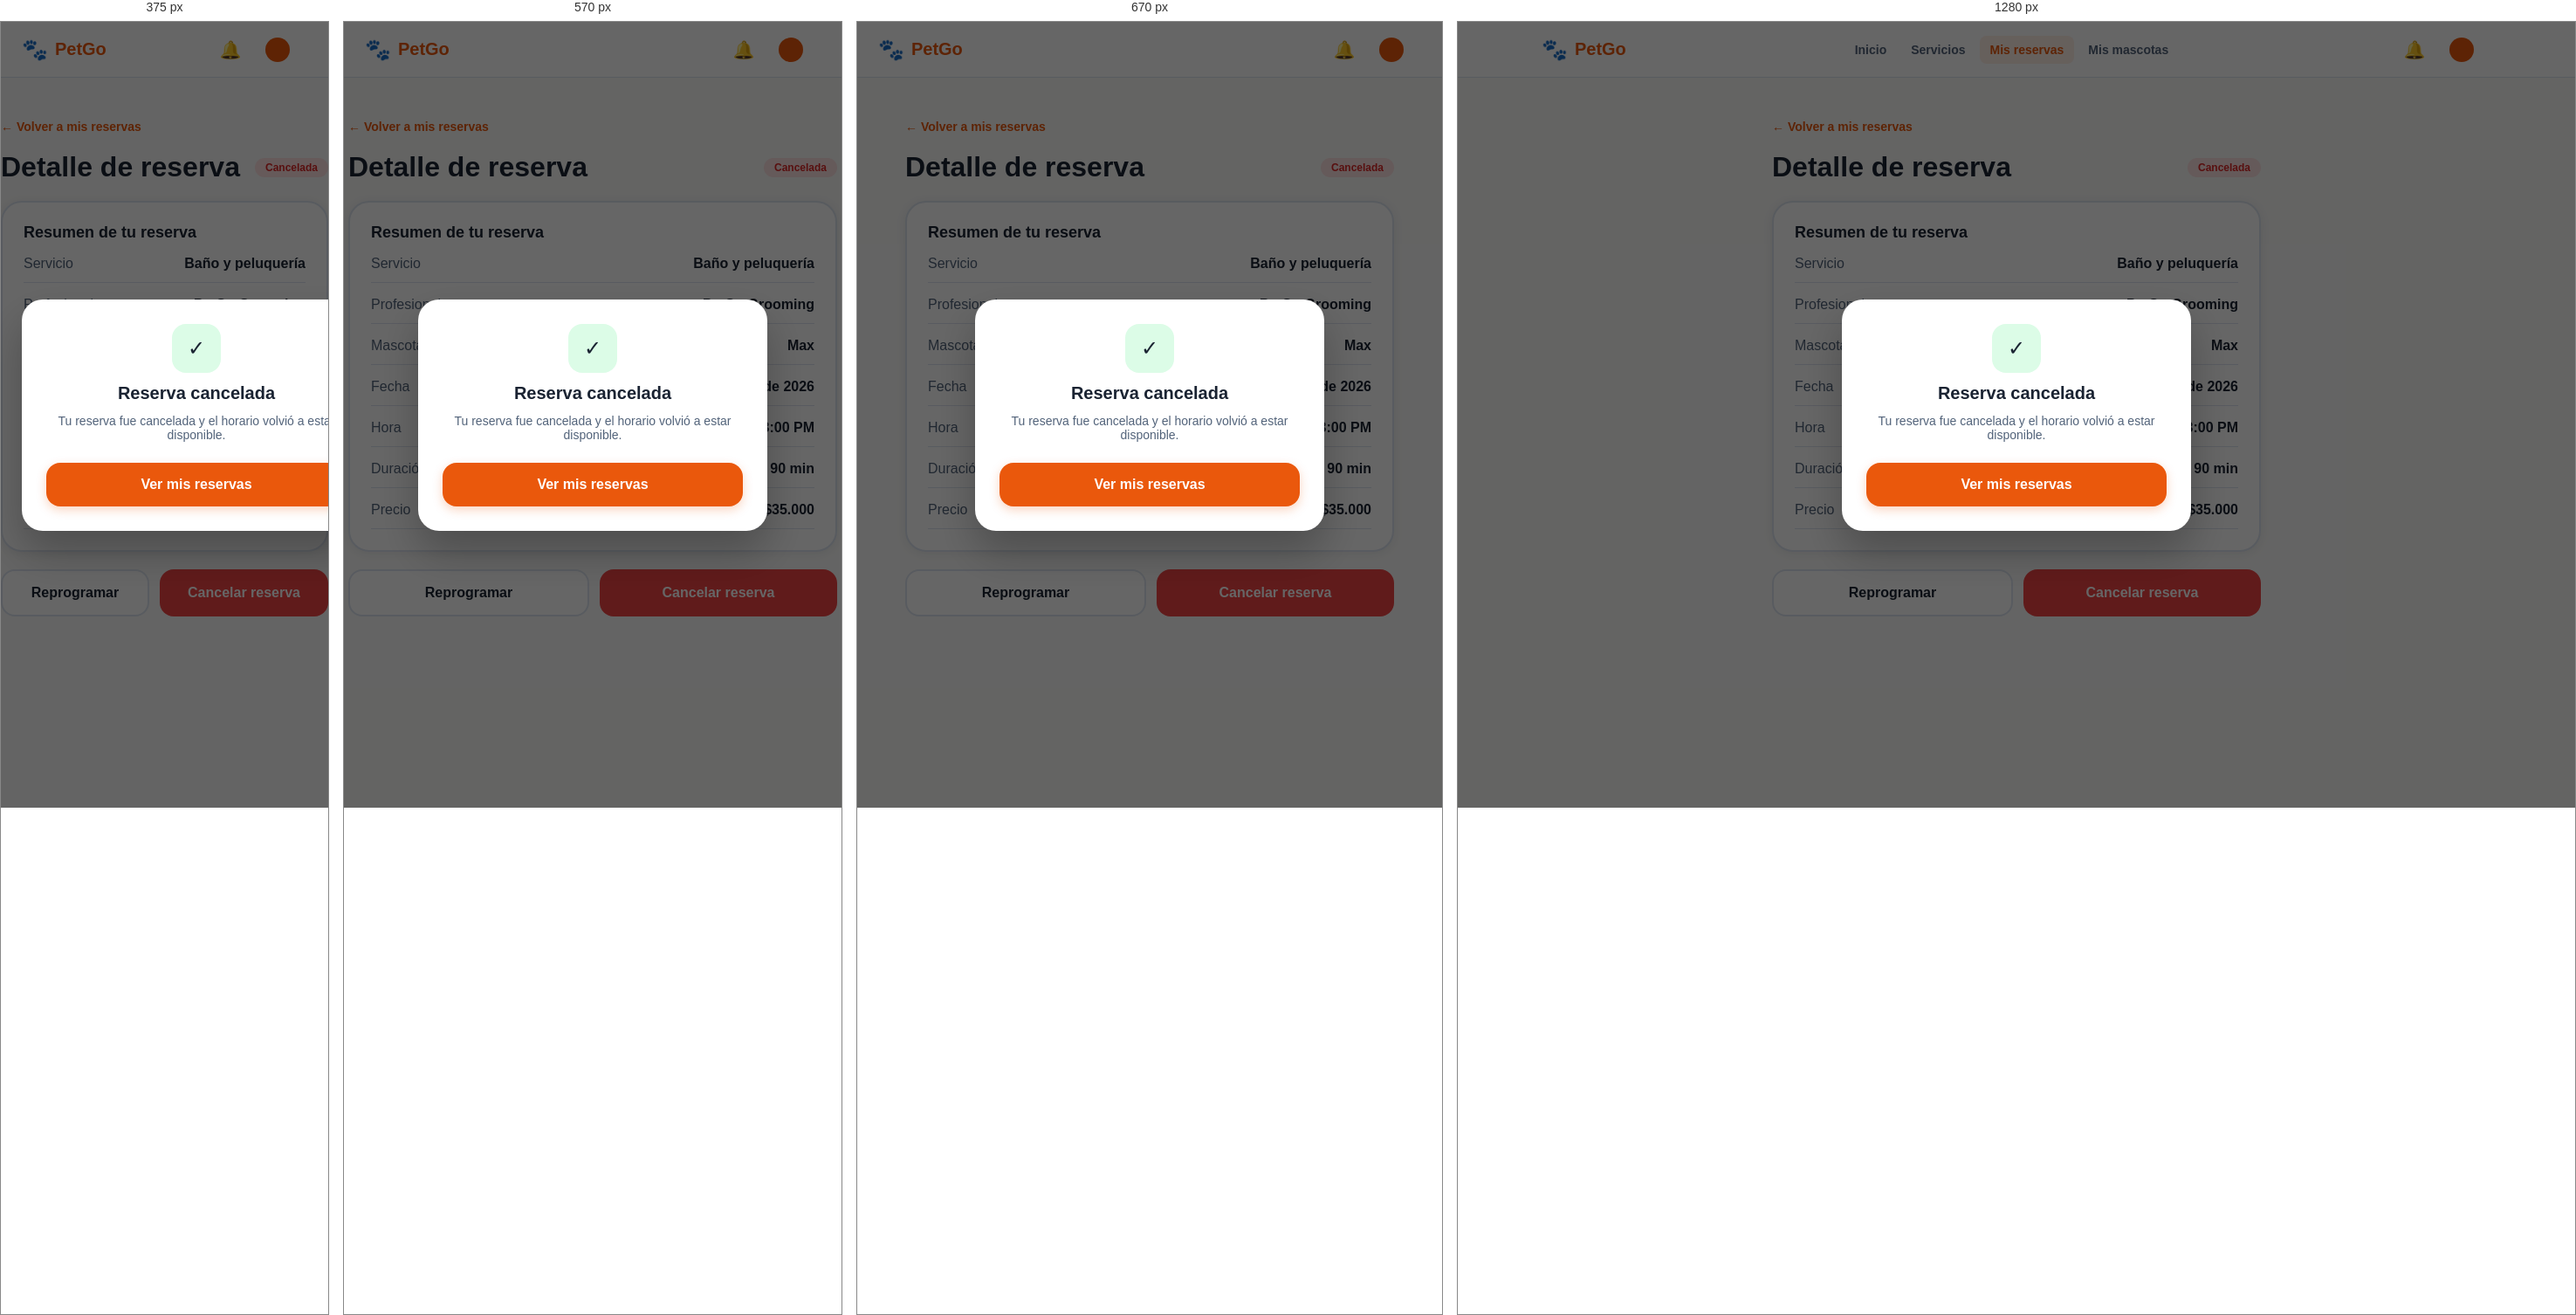
Rendered at 375 px, 570 px, 670 px and 1280 px, left to right.

<!-- file: estado-reserva-cancelada.html -->
<!doctype html>
<html lang="es">
<head>
<meta charset="utf-8">
<meta name="viewport" content="width=device-width, initial-scale=1">
<title>Reserva cancelada · PetGo</title>
<link rel="preconnect" href="https://fonts.googleapis.com">
<link rel="preconnect" href="https://fonts.gstatic.com" crossorigin>
<link href="https://fonts.googleapis.com/css2?family=DM+Serif+Display:ital@0;1&family=Inter:wght@400;700&family=Nunito:wght@400;600;700;800&display=swap" rel="stylesheet">
<link rel="stylesheet" href="css/styles.css">
<script>document.documentElement.classList.add("booting");setTimeout(function(){document.documentElement.classList.remove("booting")},5000)</script>
<link rel="icon" type="image/svg+xml" href="assets/favicon.svg"><link rel="icon" type="image/png" sizes="32x32" href="assets/favicon-32.png"><link rel="apple-touch-icon" href="assets/apple-touch-icon.png"><meta name="theme-color" content="#ea580c">
<link rel="stylesheet" href="css/petgo-utilities.css">
</head>
<body>
<header class="navbar"><div class="navbar-in">
  <a class="logo" href="dashboard.html"><span class="paw">🐾</span><span class="name">PetGo</span></a>
  <nav class="nav-links" aria-label="Principal"><a class="nav-link" href="dashboard.html">Inicio</a><a class="nav-link" href="servicios.html">Servicios</a><a class="nav-link active" href="mis-reservas.html">Mis reservas</a><a class="nav-link" href="mis-mascotas.html">Mis mascotas</a></nav>
  <div class="nav-actions">
    <a class="bell" href="notificaciones.html" aria-label="Notificaciones">🔔</a>
    <a class="profile-pill" href="perfil.html"><span class="avatar js-initial"></span><span class="js-name"></span></a>
  </div>
</div></header>
<main>

<div class="col w560 gap20">
  <a class="back" href="mis-reservas.html">← Volver a mis reservas</a>
  <div class="head-row"><h1 class="h1">Detalle de reserva</h1><span class="badge cancel" id="res-badge" data-force="cancelada">Cancelada</span></div>
  <div class="summary"><div class="tt">Resumen de tu reserva</div><div class="row"><span>Servicio</span><span data-res="servicio">Baño y peluquería</span></div><div class="row"><span>Profesional</span><span data-res="profesional">PetGo Grooming</span></div><div class="row"><span>Mascota</span><span data-res="mascota">Max</span></div><div class="row"><span>Fecha</span><span data-res="fecha">28 de octubre de 2026</span></div><div class="row"><span>Hora</span><span data-res="hora">3:00 PM</span></div><div class="row"><span>Duración</span><span data-res="duracion">90 min</span></div><div class="row"><span>Precio</span><span data-res="precio">$35.000</span></div></div>
  <div class="btn-row" id="res-actions"><a class="btn sec grow" id="btn-reprog" href="reserva-fecha-y-hora.html">Reprogramar</a><a class="btn danger grow" id="btn-cancel" href="modal-cancelar-reserva.html">Cancelar reserva</a></div>
</div>
</main>
<div class="overlay" data-modal role="dialog" aria-modal="true" aria-labelledby="m-t">
  <div class="modal">
    <div class="icon-box ok">✓</div>
    <div class="tt" id="m-t">Reserva cancelada</div>
    <p class="tx">Tu reserva fue cancelada y el horario volvió a estar disponible.</p>
    <div class="btns"><a class="btn" href="mis-reservas.html">Ver mis reservas</a></div>
  </div>
</div>
<script src="https://cdn.jsdelivr.net/npm/@supabase/supabase-js@2"></script>
<script src="js/supabase-config.js"></script>
<script src="js/app.js"></script>
<script src="js/petgo-utilities.js"></script>
</body>
</html>


/* @media block from styles.css */
@media (max-width: 900px) {
  .nav-links { display: none; }
  .hero-in, .svc-cards, .svc-pick, .auth, .detail, .pets-cols, .results, .dash-svc, .quick { grid-template-columns: 1fr; }
  .how { grid-template-columns: 1fr 1fr; }
  .display { font-size: 42px; line-height: 52px; }
  .auth-art { display: none; }
  .auth-form { padding: 32px 24px; }
  .book { position: static; }
  .reviews, .stats, .next-card .data, .res-card .dat { flex-direction: column; }
  .hero-photo { height: 300px; }
}

/* @media block from styles.css */
@media (max-width:800px) { .offer-top { flex-wrap:wrap; } .offer-top .badge { margin-left:92px; } .provider-stat-grid { grid-template-columns:repeat(2,minmax(0,1fr)); } .provider-item { align-items:flex-start;flex-direction:column; } .provider-mode .navbar { height:auto; } .provider-mode .navbar-in { width:calc(100% - 32px);flex-wrap:wrap;padding:12px 0; } .provider-mode .nav-links { overflow:auto;width:100%;order:3; } }

/* @media block from styles.css */
@media (max-width:520px) { .provider-form-grid { grid-template-columns:1fr; } .offer-card { padding:16px; }.offer-avatar { width:60px;height:60px; }.offer-top .badge { margin-left:76px; }.pet-line { padding:12px;gap:9px; }.pet-line .btn { padding:10px; }.pet-actions .btn { flex:1; }.provider-stat-grid .card { padding:16px; }.offer-filters label { flex:1;min-width:130px; } }

/* @media block from styles.css */
@media(max-width:620px){.preview-grid{grid-template-columns:1fr;}}

/* @media block from styles.css */
@media (max-width:850px) {
 .registration-layout { display:block;min-height:100dvh;height:100dvh;overflow:hidden; }
 .registration-art { display:none; }
 .registration-form { min-height:100%;height:100%;padding:clamp(14px,3vh,28px) 18px; }
 .registration-col { width:min(520px,100%);gap:clamp(10px,2vh,18px); }
 .registration-mobile-logo { display:flex;align-self:flex-start; }
}

/* @media block from styles.css */
@media (max-width:480px) {
 .registration-fields { grid-template-columns:1fr;gap:9px; }
 .registration-fields .field input { min-height:40px;padding:9px 11px; }
 .registration-step { gap:12px; }
 .registration-choice { padding:11px; }
 .registration-choice-icon { flex-basis:37px;height:37px;font-size:22px; }
 .registration-choice strong { font-size:14px; }
 .registration-kind { padding:8px; }
 .registration-col { gap:12px; }
}

/* @media block from styles.css */
@media(max-width:900px){
 .provider-mode .provider-dashboard{margin-left:0;width:100%;padding:84px 20px 36px;}.provider-sidebar{transform:translateX(-102%);transition:transform .2s ease;box-shadow:4px 0 24px rgba(0,0,0,.12);}.provider-sidebar.open{transform:translateX(0)}
 .provider-mobile-menu{position:fixed;top:0;left:0;right:0;z-index:80;background:#fff;border:0;border-bottom:1px solid #dae8e8;display:flex;align-items:center;gap:15px;text-align:left;padding:18px 20px;color:#0D7377;font-size:18px;font-weight:900;cursor:pointer;}
 .provider-sidebar-backdrop:not([hidden]){display:block;position:fixed;inset:0;background:rgba(8,30,39,.38);z-index:85;}
}

/* @media block from styles.css */
@media(max-width:520px){.provider-mode .provider-dashboard{padding:80px 14px 30px;}.provider-profile-details{grid-template-columns:1fr;}.provider-profile-details .wide{grid-column:auto;}.provider-view .head-row{gap:12px;flex-wrap:wrap;}.provider-view .head-row .btn{max-width:100%;}}

/* @media block from petgo-utilities.css */
@media(max-width:720px){.petgo-cookie-banner{left:10px;right:10px;bottom:10px;display:block;padding:17px;border-radius:16px;max-height:65vh;overflow:auto}.petgo-cookie-copy h2{font-size:17px}.petgo-cookie-copy p{font-size:13px}.petgo-cookie-actions{margin-top:14px;display:grid;grid-template-columns:1fr}.petgo-cookie-btn{width:100%;}.petgo-access-launcher{right:12px;bottom:12px;padding:11px 13px}.petgo-access-launcher-label{font-size:13px}.petgo-access-panel{right:12px;bottom:76px;width:min(340px,calc(100vw - 24px));}}